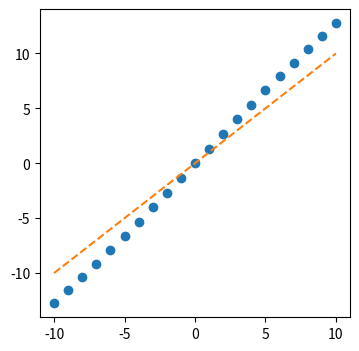

Reproduce this figure in Python.
import numpy as np, math, matplotlib.pyplot as plt

# Parameters
N, rho, sigma = 180, 0.5, 40.0
k, tau, dt = 5e-4, 1.0, 0.01
wc = 2*math.sqrt(2)*(2*math.pi)**0.25*math.sqrt(k*sigma/rho)
wr = 1.05*wc
w_sv = 1.0
w_vs = 0.2
Delta = 22.0
g_v = 10.0

# grids
L, dx = N/rho, 1/rho
xs = np.linspace(-L/2, L/2, N, endpoint=False)
circ = lambda a,b: (a-b+L/2)%L - L/2
G0 = lambda delta: (1/(math.sqrt(2*math.pi)*sigma))*np.exp(-(delta**2)/(2*sigma**2))*dx

W_r = wr * G0(circ(xs[:,None], xs[None,:]))
W_plus = w_sv * G0(circ(xs[:,None], xs[None,:]+Delta))  # shift negative relative coordinates?
W_minus= w_sv * G0(circ(xs[:,None], xs[None,:]-Delta))

def G(u):
    up=np.clip(u,0,None); num=up**2
    return num/(1 + k*rho*np.sum(num))

def bump_height(wr):
    return wr*(1+math.sqrt(1-wc**2/wr**2))/(4*math.sqrt(math.pi)*k*sigma)

U0=bump_height(wr)
T=6.0
steps=int(T/dt)
t_vec=np.arange(steps)*dt

def measure_bump_speed(v_cmd):
    u_s = U0*np.exp(-(xs**2)/(4*sigma**2))
    u_p = np.zeros(N)
    u_m = np.zeros(N)
    centres=[]
    for _ in range(steps):
        r_s = G(u_s)
        r_p = np.clip((g_v + v_cmd)*u_p,0,None)
        r_m = np.clip((g_v - v_cmd)*u_m,0,None)
        conv = rho*(W_r@r_s + W_plus@r_p + W_minus@r_m)
        u_s += dt/tau*(-u_s + conv)
        u_p += dt/tau*(-u_p + w_vs*r_s)
        u_m += dt/tau*(-u_m + w_vs*r_s)
        vec = np.sum(r_s*np.exp(1j*np.deg2rad(xs)))/np.sum(r_s)
        centres.append(np.rad2deg(np.angle(vec)))
    centres=np.unwrap(np.deg2rad(centres)); centres=np.rad2deg(centres)
    slope,_ = np.polyfit(t_vec, centres, 1)
    return slope

v_cmds = np.linspace(-10,10,21)
v_net = [measure_bump_speed(v) for v in v_cmds]
plt.figure(figsize=(4,4))
plt.plot(v_cmds, v_net, 'o')
plt.plot(v_cmds, v_cmds, '--')
plt.show()